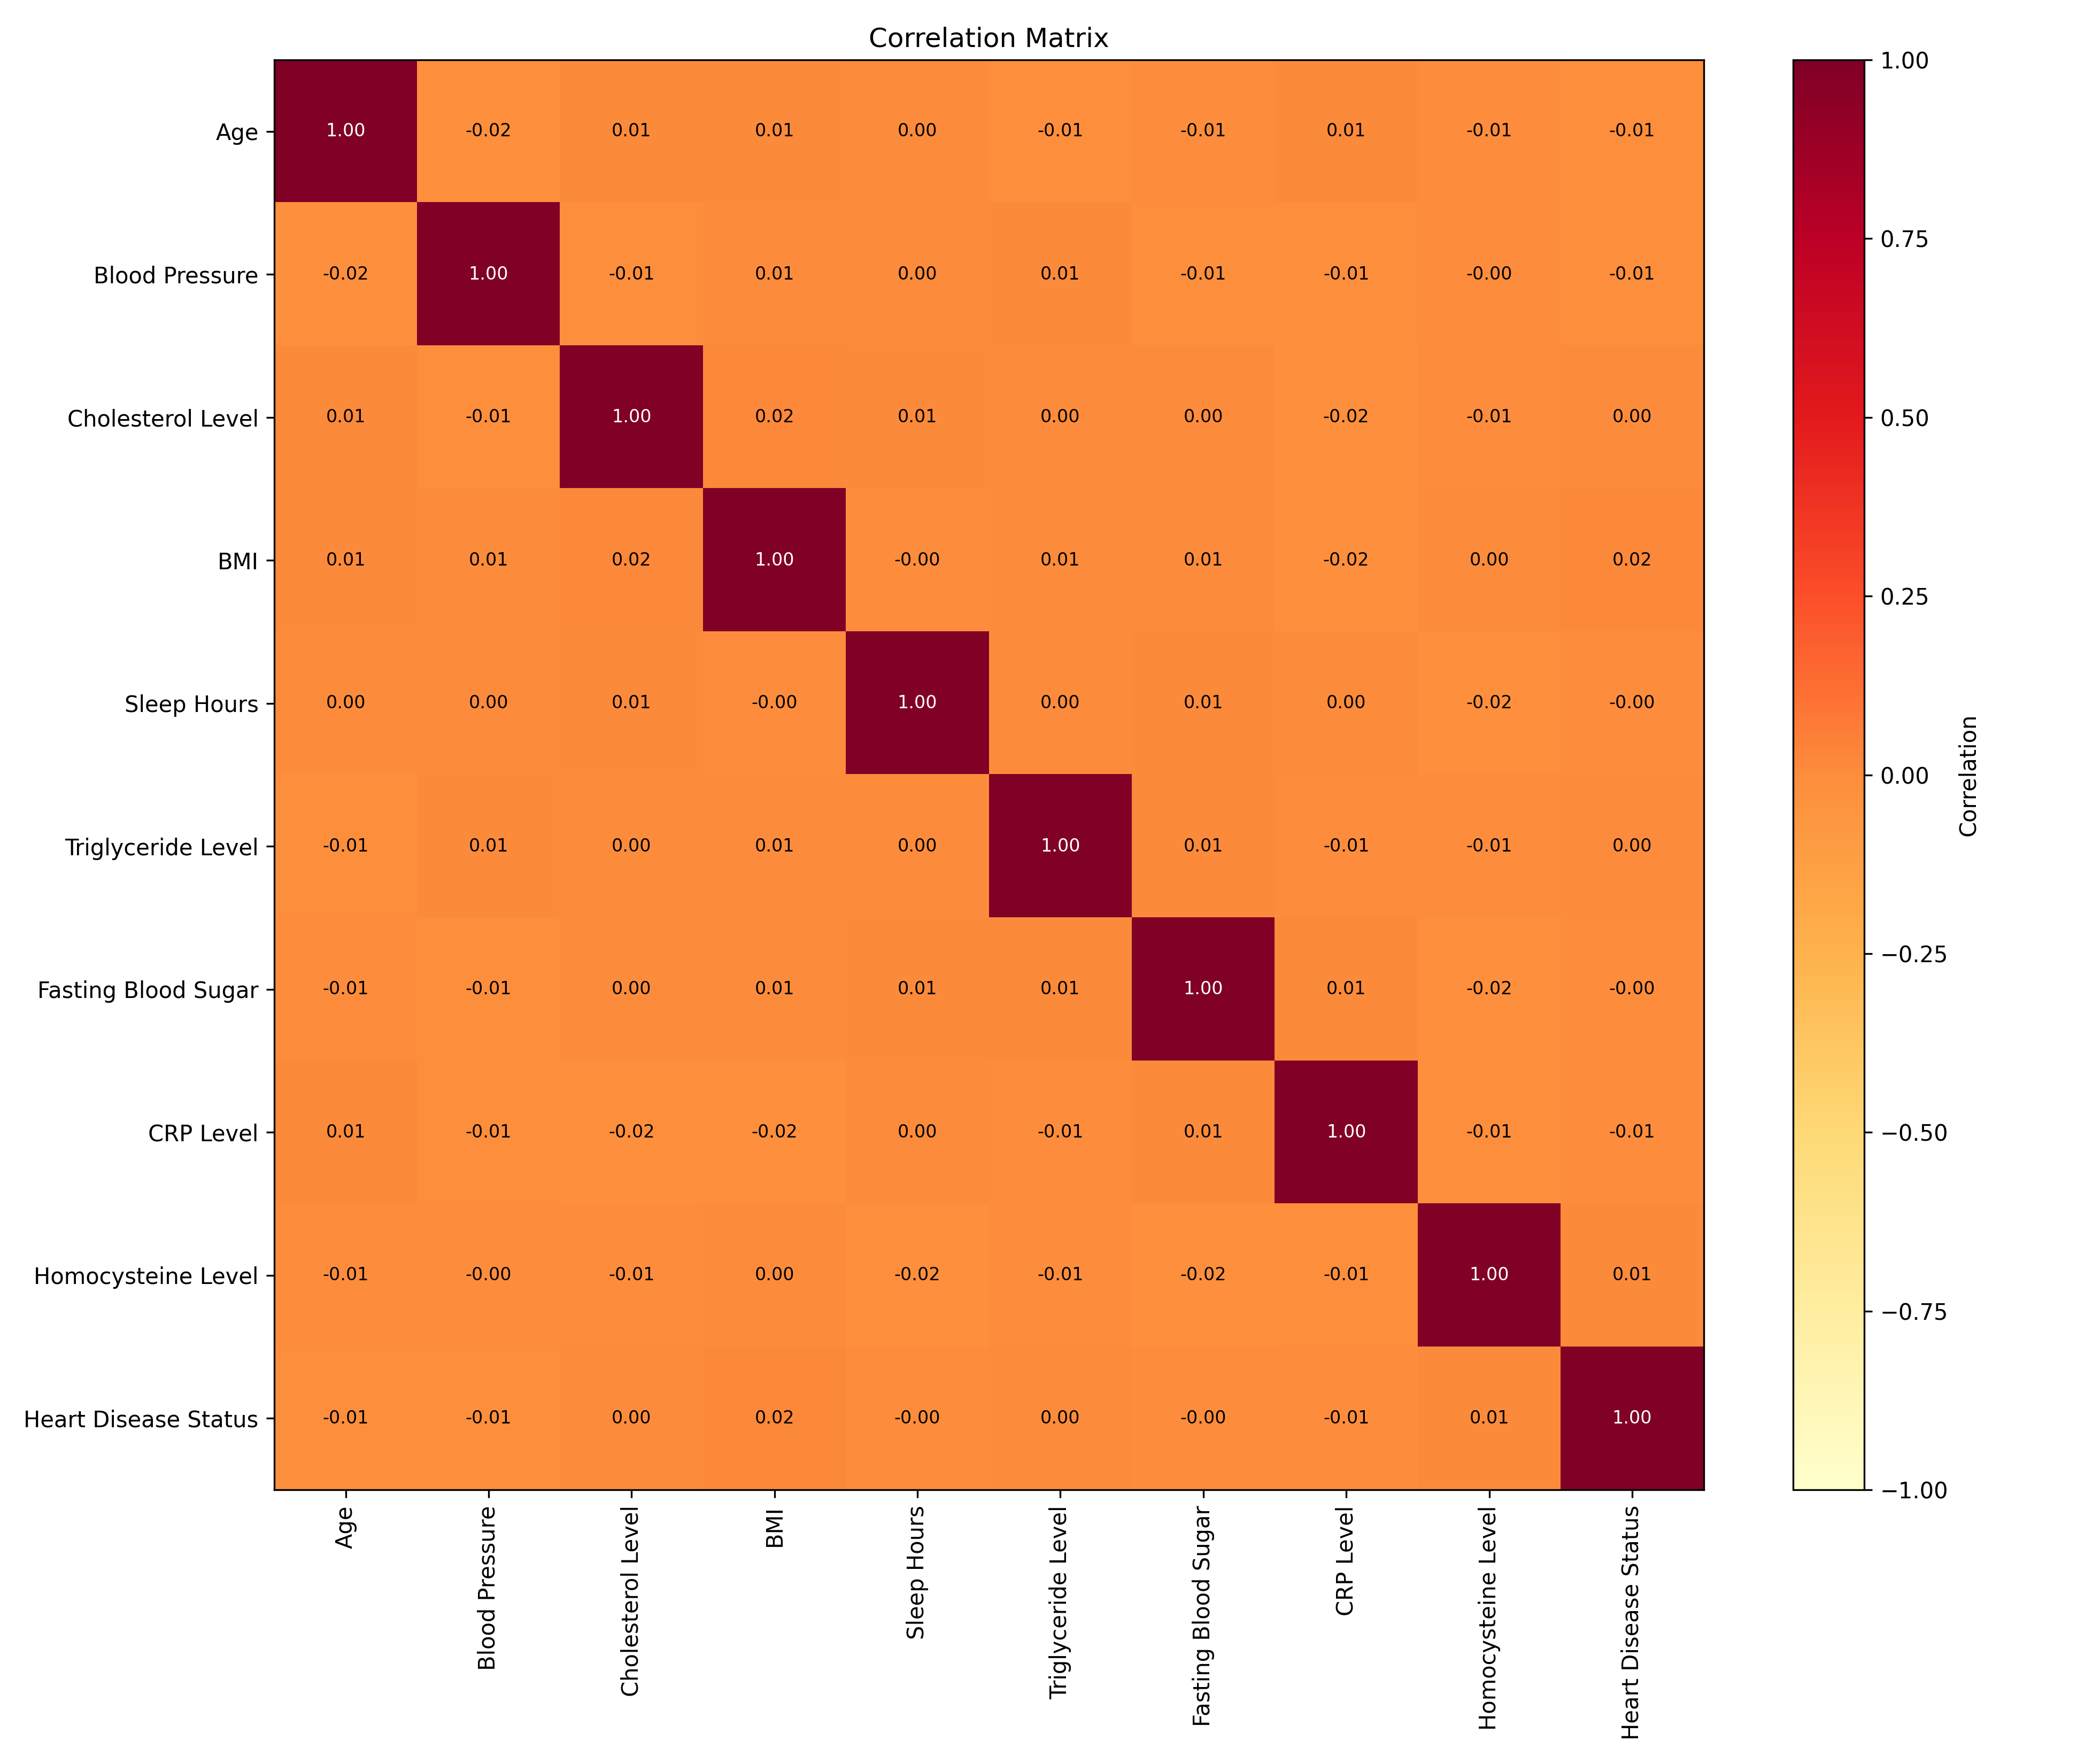

Values plotted in this chart, from the file beside it:
, Age, Blood Pressure, Cholesterol Level, BMI, Sleep Hours, Triglyceride Level, Fasting Blood Sugar, CRP Level, Homocysteine Level, Heart Disease Status
Age, 1.0, -0.02078, 0.01137, 0.01123, 0.002481, -0.008112, -0.006019, 0.008779, -0.007084, -0.009249
Blood Pressure, -0.02078, 1.0, -0.01203, 0.005405, 0.001153, 0.008108, -0.01199, -0.01014, -0.003244, -0.01389
Cholesterol Level, 0.01137, -0.01203, 1.0, 0.022, 0.0112, 0.001451, 6.005095127909689e-05, -0.01756, -0.006285, 0.00271
BMI, 0.01123, 0.005405, 0.022, 1.0, -0.001029, 0.005354, 0.006437, -0.01652, 0.003583, 0.0197
Sleep Hours, 0.002481, 0.001153, 0.0112, -0.001029, 1.0, 0.002166, 0.008586, 0.002067, -0.02028, -0.003819
Triglyceride Level, -0.008112, 0.008108, 0.001451, 0.005354, 0.002166, 1.0, 0.008086, -0.006413, -0.005727, 0.002921
Fasting Blood Sugar, -0.006019, -0.01199, 6.005095127909689e-05, 0.006437, 0.008586, 0.008086, 1.0, 0.01048, -0.0204, -0.002247
CRP Level, 0.008779, -0.01014, -0.01756, -0.01652, 0.002067, -0.006413, 0.01048, 1.0, -0.01009, -0.00602
Homocysteine Level, -0.007084, -0.003244, -0.006285, 0.003583, -0.02028, -0.005727, -0.0204, -0.01009, 1.0, 0.008301
Heart Disease Status, -0.009249, -0.01389, 0.00271, 0.0197, -0.003819, 0.002921, -0.002247, -0.00602, 0.008301, 1.0
